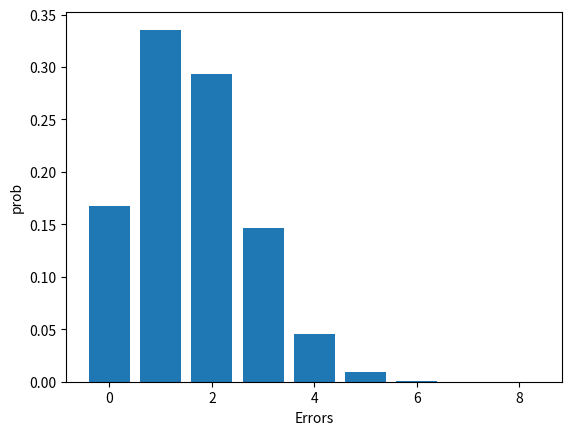

Source code (Python):
import math
import matplotlib.pyplot as plt

n = 8
p = 0.2

def bino_prob (n, k, p) :
    return math.comb(n, k) * p ** k * (1 - p) ** (n - k) 

probs = []
 
for i in range (n + 1) :
    probs.append(bino_prob(n, i, p))

print("x\tp(x)")

for i in range (n + 1) :
    print(i,"        ", probs[i])

plt.bar(range(n + 1), probs)
plt.xlabel("Errors")
plt.ylabel("prob")
plt.show()
